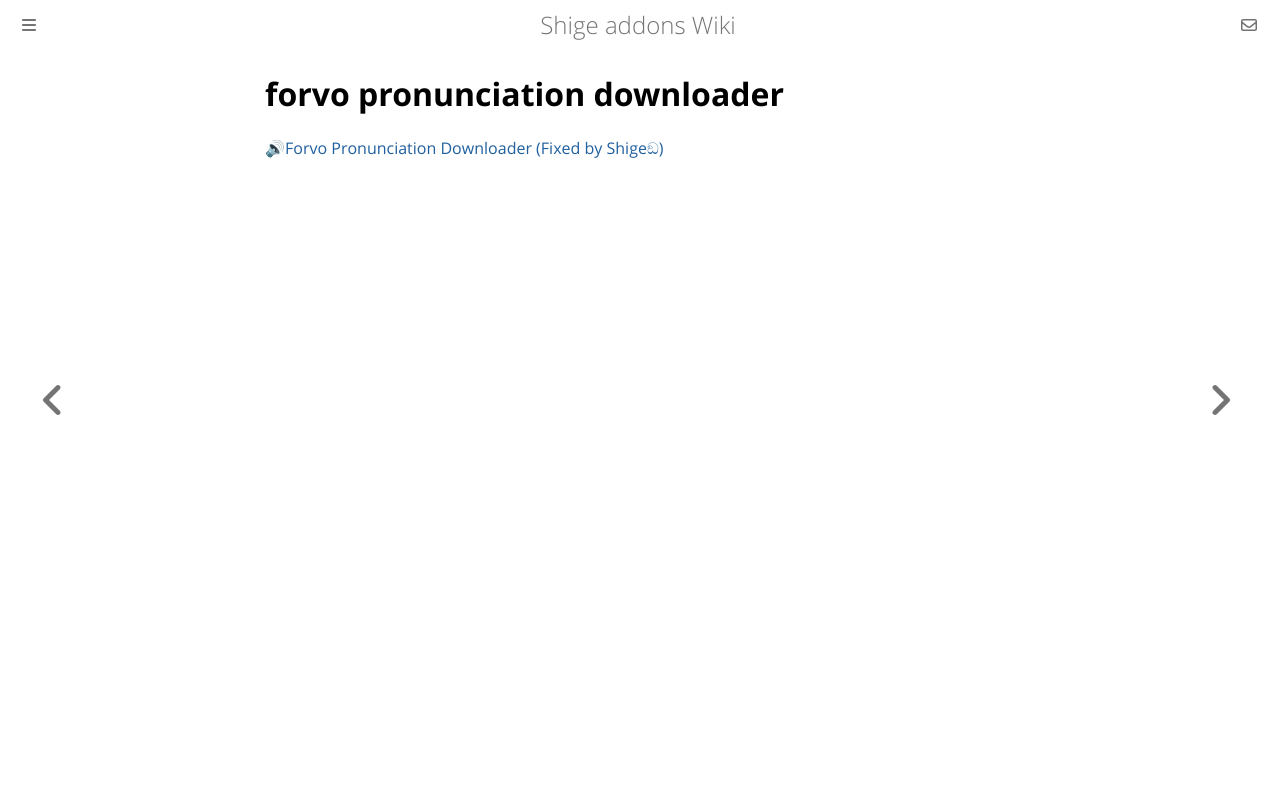

repository: shigeyukey/shige-addons-wiki · page: forvo-pronunciation-downloader.html · generator: mdbook

# forvo pronunciation downloader

[🔊Forvo Pronunciation Downloader (Fixed by Shigeඞ)](https://ankiweb.net/shared/info/1784714388)
